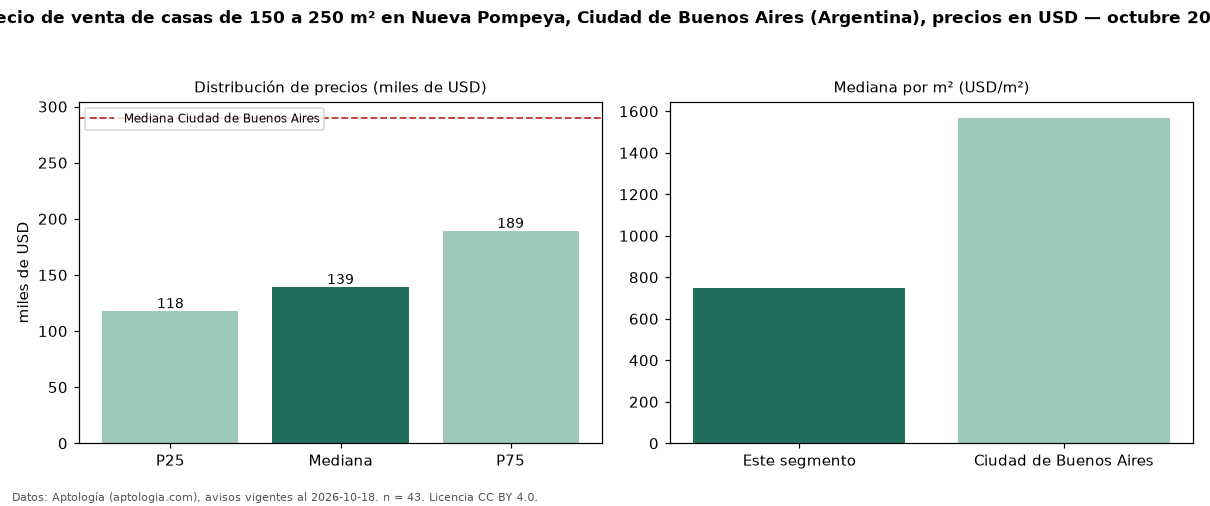

Data behind this chart, as committed beside it:
seccion, metrica, valor, moneda, n
filtro, area5, de 150 a 250 m², , 43
precio, p25, 117500, USD, 43
precio, mediana, 139000, USD, 43
precio, p75, 189000, USD, 43
precio, minimo, 85000, USD, 43
precio, maximo, 310000, USD, 43
m2, mediana_precio_m2, 750.0, USD, 43
m2, area_mediana_m2, 197.0, m2, 43
banos, mediana_banos, 2.0, , 
habitaciones, 3+, 140000, USD, 41
ciudad, mediana_ciudad_referencia, 290000, USD, 
ciudad, mediana_m2_ciudad, 1568, USD, 
fuente, fecha_datos, 2026-10-18, , 
fuente, atribucion, https://www.aptologia.com/ar, , 
fuente, licencia, CC BY 4.0, , 
